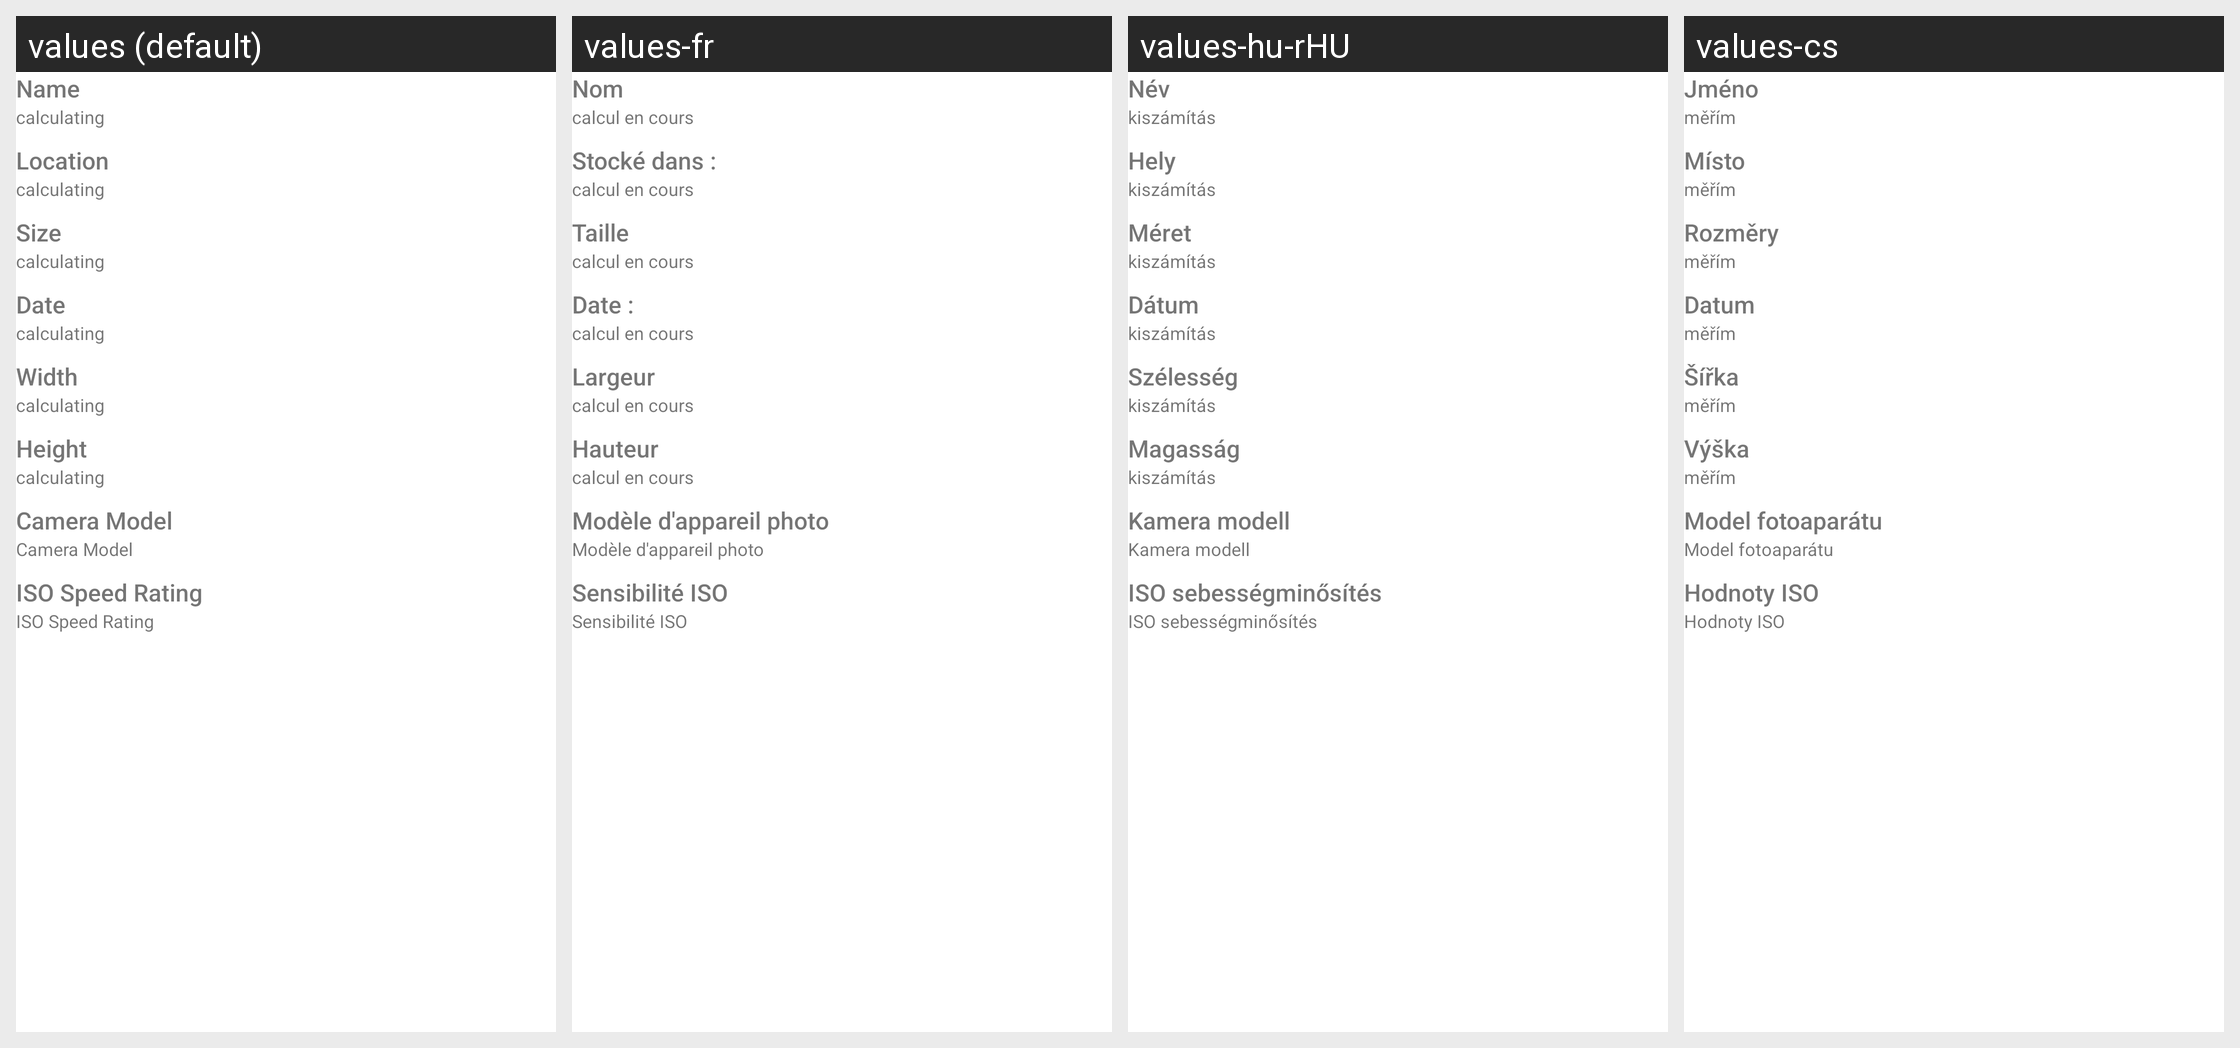

Locale-by-locale string values for the Android screen shown in this grid:
Android screen res/layout/properties_image_dialog.xml rendered under 4 locales, left to right: values (default), values-fr, values-hu-rHU, values-cs. Device: Nexus 5 (rendered at 1080×1920; each locale shown at half size, 540×960, under a caption strip naming it); theme Theme.MaterialComponents.DayNight.NoActionBar.
Other locales in the repository, not shown: values-af, values-am, values-ar, values-as-rIN, values-ast, values-ast-rES, values-az-rAZ, values-be-rBY, values-bg, values-bn, values-bn-rBD, values-bqi-rIR, values-bqi-rLU, values-ca, values-cs-rCZ, values-da, values-de, values-el, values-en-rAU, values-en-rGB, values-en-rIN, values-en-rPT, values-eo, values-es, values-es-rCO, values-es-rES, values-es-rMX, values-es-rUS, values-es-rVE, values-et-rEE, values-eu, values-eu-rES, values-fa, values-fi, values-fr-rCA, values-gl-rES, values-gu-rIN, values-he, values-hi, values-hi-rIN, values-hr, values-hu, values-hy-rAM, values-id, values-in, values-is, values-is-rIS, values-it, values-it-rIT, values-iw, values-ja, values-ka-rGE, values-kk-rKZ, values-km-rKH, values-kn-rIN, values-ko, values-ko-rKR, values-ku, values-ky-rKG, values-lb, values-lo-rLA, values-lt, values-lv, values-mk-rMK, values-ml, values-ml-rIN, values-mn-rMN, values-mr-rIN, values-ms-rMY, values-my, values-my-rMM, values-nb, values-ne-rNP, values-nl, values-or-rIN, values-pa-rIN, values-pl, values-pt-rBR, values-pt-rPT, values-ro, values-ru, values-si-rLK, values-sk, values-sl, values-sq-rAL, values-sr, values-sv, values-sv-rSE, values-sw, values-ta, values-ta-rIN, values-te-rIN, values-th, values-tl, values-tr, values-tr-rTR, values-ug, values-uk, values-ur, values-ur-rPK, values-uz-rUZ, values-vi, values-zh, values-zh-rCN, values-zh-rHK, values-zh-rHN, values-zh-rTW, values-zu.
Strings drawn on this screen, with the default value and each locale's value (text and hints the layout hard-codes, and strings that could not be matched under every locale, appear in the picture but are not listed):

name
  values: Name
  values-fr: Nom
  values-hu-rHU: Név
  values-cs: Jméno

calculating
  values: calculating
  values-fr: calcul en cours
  values-hu-rHU: kiszámítás
  values-cs: měřím

location
  values: Location
  values-fr: Stocké dans :
  values-hu-rHU: Hely
  values-cs: Místo

size_capitalized
  values: Size
  values-fr: Taille
  values-hu-rHU: Méret
  values-cs: Rozměry

date
  values: Date
  values-fr: Date :
  values-hu-rHU: Dátum
  values-cs: Datum

width
  values: Width
  values-fr: Largeur
  values-hu-rHU: Szélesség
  values-cs: Šířka

height
  values: Height
  values-fr: Hauteur
  values-hu-rHU: Magasság
  values-cs: Výška

camera_model
  values: Camera Model
  values-fr: Modèle d'appareil photo
  values-hu-rHU: Kamera modell
  values-cs: Model fotoaparátu

image_iso
  values: ISO Speed Rating
  values-fr: Sensibilité ISO
  values-hu-rHU: ISO sebességminősítés
  values-cs: Hodnoty ISO
